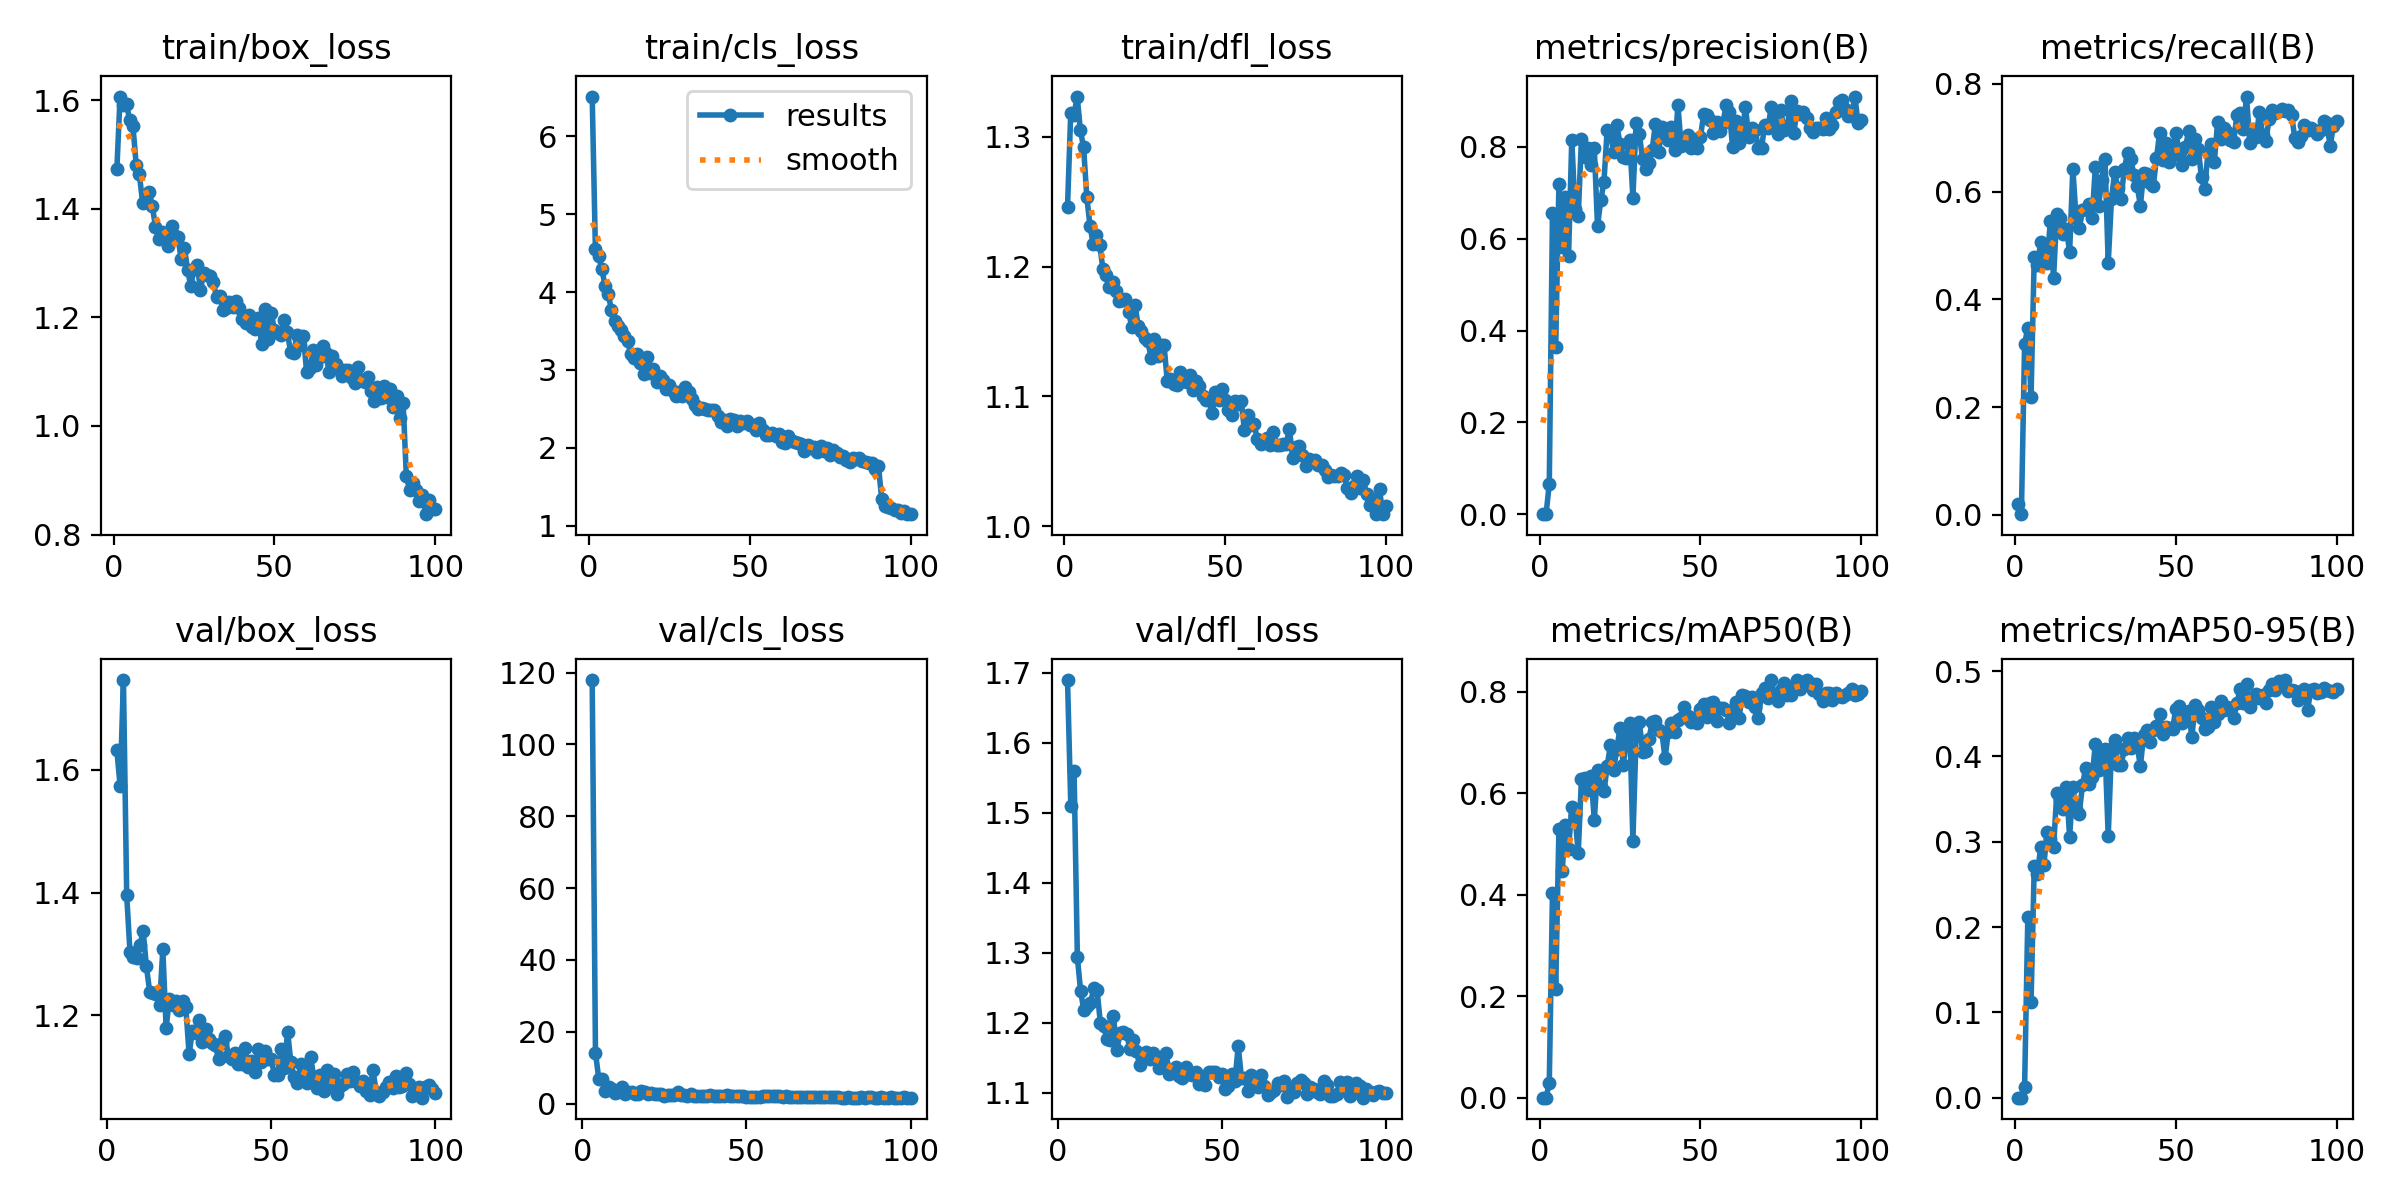

Source data for this figure (header and first rows):
epoch, time, train/box_loss, train/cls_loss, train/dfl_loss, metrics/precision(B), metrics/recall(B), metrics/mAP50(B), metrics/mAP50-95(B), val/box_loss, val/cls_loss, val/dfl_loss, lr/pg0, lr/pg1, lr/pg2
1, 74.56, 1.473, 6.511, 1.246, 0.00014, 0.01945, 7e-05, 2e-05, nan, nan, nan, 0.0005452, 0.0005452, 0.0005452
2, 142, 1.606, 4.547, 1.318, 2e-05, 0.00121, 1e-05, 0, nan, nan, nan, 0.00109, 0.00109, 0.00109
3, 208.1, 1.59, 4.462, 1.316, 0.06557, 0.317, 0.02928, 0.01268, 1.632, 117.9, 1.689, 0.001624, 0.001624, 0.001624
4, 274.8, 1.592, 4.298, 1.331, 0.6553, 0.3475, 0.4034, 0.2115, 1.573, 14.15, 1.51, 0.001617, 0.001617, 0.001617
5, 341.3, 1.563, 4.08, 1.305, 0.3652, 0.2192, 0.2144, 0.1118, 1.746, 6.953, 1.56, 0.001601, 0.001601, 0.001601
6, 407.4, 1.552, 3.971, 1.292, 0.7184, 0.4794, 0.5297, 0.2713, 1.395, 6.771, 1.293, 0.001584, 0.001584, 0.001584
7, 474, 1.481, 3.766, 1.253, 0.5829, 0.4632, 0.4459, 0.2625, 1.302, 3.538, 1.244, 0.001568, 0.001568, 0.001568
8, 540, 1.463, 3.626, 1.231, 0.6907, 0.5065, 0.5376, 0.2934, 1.295, 4.509, 1.217, 0.001551, 0.001551, 0.001551
9, 606.6, 1.411, 3.558, 1.217, 0.5631, 0.487, 0.4902, 0.2731, 1.292, 4.095, 1.224, 0.001535, 0.001535, 0.001535
10, 672.6, 1.417, 3.507, 1.224, 0.816, 0.4682, 0.5738, 0.3117, 1.314, 3.063, 1.227, 0.001518, 0.001518, 0.001518
11, 739.2, 1.431, 3.44, 1.217, 0.6639, 0.5451, 0.5578, 0.3034, 1.337, 3.355, 1.249, 0.001502, 0.001502, 0.001502
12, 805.4, 1.406, 3.372, 1.198, 0.6489, 0.439, 0.4815, 0.2936, 1.279, 4.667, 1.246, 0.001485, 0.001485, 0.001485
13, 871.3, 1.367, 3.203, 1.193, 0.8168, 0.5592, 0.6289, 0.3566, 1.238, 2.755, 1.2, 0.001469, 0.001469, 0.001469
14, 937.6, 1.344, 3.149, 1.184, 0.7772, 0.5504, 0.6298, 0.349, 1.237, 3.31, 1.195, 0.001452, 0.001452, 0.001452
15, 1004, 1.358, 3.2, 1.188, 0.7987, 0.5205, 0.6056, 0.3388, 1.234, 3.237, 1.177, 0.001436, 0.001436, 0.001436
16, 1070, 1.347, 3.087, 1.181, 0.7603, 0.5308, 0.6335, 0.3644, 1.217, 2.71, 1.175, 0.001419, 0.001419, 0.001419
17, 1136, 1.332, 2.942, 1.173, 0.7967, 0.4881, 0.5475, 0.306, 1.307, 2.798, 1.209, 0.001403, 0.001403, 0.001403
18, 1202, 1.368, 3.169, 1.174, 0.6279, 0.6429, 0.6466, 0.3636, 1.179, 3.637, 1.16, 0.001386, 0.001386, 0.001386
19, 1269, 1.35, 2.964, 1.175, 0.6838, 0.5513, 0.6119, 0.3387, 1.226, 3.289, 1.185, 0.00137, 0.00137, 0.00137
20, 1335, 1.347, 3.019, 1.165, 0.7243, 0.5322, 0.604, 0.333, 1.216, 2.659, 1.187, 0.001353, 0.001353, 0.001353
21, 1401, 1.306, 2.847, 1.153, 0.8378, 0.5656, 0.6528, 0.3667, 1.223, 2.961, 1.184, 0.001337, 0.001337, 0.001337
22, 1467, 1.328, 2.926, 1.17, 0.8288, 0.5683, 0.6948, 0.3865, 1.209, 2.77, 1.163, 0.00132, 0.00132, 0.00132
23, 1534, 1.286, 2.871, 1.154, 0.7886, 0.5772, 0.6462, 0.3671, 1.223, 2.685, 1.175, 0.001304, 0.001304, 0.001304
24, 1599, 1.257, 2.755, 1.151, 0.8474, 0.5514, 0.6873, 0.3759, 1.213, 2.655, 1.159, 0.001287, 0.001287, 0.001287
25, 1665, 1.29, 2.806, 1.145, 0.8069, 0.6462, 0.7292, 0.4148, 1.137, 2.25, 1.139, 0.001271, 0.001271, 0.001271
26, 1732, 1.295, 2.735, 1.143, 0.7784, 0.5741, 0.6547, 0.3838, 1.174, 2.462, 1.15, 0.001254, 0.001254, 0.001254
27, 1798, 1.251, 2.67, 1.129, 0.7756, 0.6216, 0.7075, 0.4004, 1.17, 2.39, 1.158, 0.001238, 0.001238, 0.001238
28, 1864, 1.282, 2.717, 1.145, 0.8143, 0.6607, 0.7385, 0.4087, 1.193, 2.548, 1.149, 0.001221, 0.001221, 0.001221
29, 1930, 1.277, 2.661, 1.131, 0.6898, 0.4673, 0.5069, 0.3066, 1.156, 3.12, 1.157, 0.001205, 0.001205, 0.001205
30, 1995, 1.277, 2.778, 1.14, 0.8514, 0.5858, 0.7142, 0.4089, 1.177, 2.299, 1.148, 0.001188, 0.001188, 0.001188
31, 2061, 1.264, 2.716, 1.14, 0.829, 0.6357, 0.7405, 0.4191, 1.161, 2.313, 1.134, 0.001172, 0.001172, 0.001172
32, 2128, 1.237, 2.626, 1.112, 0.7727, 0.6062, 0.6823, 0.3898, 1.155, 2.225, 1.143, 0.001155, 0.001155, 0.001155
33, 2194, 1.238, 2.554, 1.113, 0.7529, 0.5865, 0.6838, 0.3899, 1.151, 2.646, 1.157, 0.001139, 0.001139, 0.001139
34, 2260, 1.213, 2.495, 1.109, 0.7646, 0.6427, 0.7069, 0.4084, 1.128, 2.251, 1.126, 0.001122, 0.001122, 0.001122
35, 2325, 1.216, 2.514, 1.109, 0.7939, 0.6711, 0.7409, 0.4216, 1.154, 2.096, 1.131, 0.001106, 0.001106, 0.001106
36, 2392, 1.228, 2.503, 1.119, 0.8507, 0.6598, 0.7419, 0.4102, 1.165, 2.183, 1.136, 0.001089, 0.001089, 0.001089
37, 2458, 1.22, 2.489, 1.112, 0.7885, 0.6314, 0.7238, 0.4211, 1.133, 2.172, 1.124, 0.001073, 0.001073, 0.001073
38, 2524, 1.229, 2.49, 1.111, 0.843, 0.6109, 0.7206, 0.4132, 1.129, 2.153, 1.12, 0.001056, 0.001056, 0.001056
39, 2590, 1.217, 2.49, 1.117, 0.8397, 0.5741, 0.6688, 0.3882, 1.138, 2.407, 1.137, 0.00104, 0.00104, 0.00104
40, 2656, 1.197, 2.41, 1.105, 0.815, 0.6351, 0.7215, 0.4252, 1.12, 2.149, 1.127, 0.001023, 0.001023, 0.001023
41, 2723, 1.19, 2.334, 1.112, 0.8443, 0.6332, 0.7393, 0.4306, 1.121, 2.238, 1.125, 0.001007, 0.001007, 0.001007
42, 2790, 1.205, 2.359, 1.108, 0.7927, 0.6158, 0.721, 0.4174, 1.147, 2.179, 1.129, 0.0009904, 0.0009904, 0.0009904
43, 2856, 1.183, 2.276, 1.1, 0.8905, 0.6101, 0.7437, 0.4313, 1.115, 2.017, 1.112, 0.0009739, 0.0009739, 0.0009739
44, 2922, 1.179, 2.37, 1.097, 0.8023, 0.6622, 0.7491, 0.4354, 1.125, 2.358, 1.116, 0.0009574, 0.0009574, 0.0009574
45, 2989, 1.198, 2.359, 1.097, 0.8093, 0.7096, 0.7699, 0.4502, 1.108, 2.12, 1.11, 0.0009409, 0.0009409, 0.0009409
46, 3056, 1.151, 2.277, 1.087, 0.8265, 0.658, 0.7523, 0.4261, 1.145, 2.061, 1.129, 0.0009244, 0.0009244, 0.0009244
47, 3122, 1.215, 2.339, 1.103, 0.7986, 0.6905, 0.7397, 0.4341, 1.124, 2.149, 1.13, 0.0009078, 0.0009078, 0.0009078
48, 3188, 1.16, 2.313, 1.097, 0.8056, 0.6552, 0.7485, 0.4331, 1.142, 2.056, 1.13, 0.0008913, 0.0008913, 0.0008913
49, 3254, 1.207, 2.348, 1.106, 0.7987, 0.6684, 0.7389, 0.4323, 1.128, 2.117, 1.122, 0.0008748, 0.0008748, 0.0008748
50, 3320, 1.177, 2.292, 1.098, 0.8215, 0.7096, 0.767, 0.4551, 1.129, 1.955, 1.126, 0.0008583, 0.0008583, 0.0008583
51, 3386, 1.171, 2.29, 1.089, 0.8714, 0.6771, 0.7764, 0.4593, 1.102, 1.861, 1.106, 0.0008418, 0.0008418, 0.0008418
52, 3453, 1.167, 2.227, 1.086, 0.8704, 0.6488, 0.7507, 0.4386, 1.102, 1.964, 1.109, 0.0008253, 0.0008253, 0.0008253
53, 3519, 1.194, 2.313, 1.097, 0.8595, 0.6823, 0.7777, 0.4421, 1.145, 1.931, 1.126, 0.0008088, 0.0008088, 0.0008088
54, 3585, 1.173, 2.226, 1.094, 0.8294, 0.7119, 0.7793, 0.4532, 1.114, 1.86, 1.117, 0.0007923, 0.0007923, 0.0007923
55, 3651, 1.137, 2.167, 1.097, 0.8533, 0.6611, 0.7426, 0.4225, 1.173, 2.038, 1.166, 0.0007758, 0.0007758, 0.0007758
56, 3717, 1.134, 2.164, 1.074, 0.834, 0.698, 0.7675, 0.4599, 1.124, 2.098, 1.12, 0.0007593, 0.0007593, 0.0007593
57, 3783, 1.168, 2.193, 1.086, 0.853, 0.6787, 0.7681, 0.4541, 1.099, 2.041, 1.121, 0.0007428, 0.0007428, 0.0007428
58, 3849, 1.148, 2.146, 1.078, 0.8905, 0.6263, 0.7643, 0.4456, 1.089, 2.011, 1.102, 0.0007263, 0.0007263, 0.0007263
59, 3915, 1.165, 2.175, 1.079, 0.8757, 0.604, 0.7389, 0.4317, 1.12, 2.071, 1.124, 0.0007098, 0.0007098, 0.0007098
60, 3981, 1.1, 2.075, 1.067, 0.7991, 0.6732, 0.751, 0.4343, 1.099, 2.075, 1.117, 0.0006933, 0.0006933, 0.0006933
... 40 more rows
